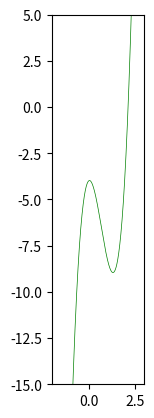

Write Python code to recreate this figure.
import numpy as np
import matplotlib.pyplot as plt
from matplotlib.animation import FuncAnimation
from scipy.interpolate import interp1d

# Parametry
r = 0.5  # Promień okręgu
steps = 500  # Liczba kroków animacji
interval = 20  # Interwał między klatkami w ms
total_time = steps * interval / 1000  # Całkowity czas animacji w sekundach

# Funkcja bazowa
def f(x):
    return 5 * x**3 - 10 * x**2 + np.sin(x) - 4

# Pochodna funkcji
def df(x):
    return 15 * x**2 - 20 * x + np.cos(x)

# Dane funkcji
x_vals = np.linspace(-1, 2.4, 5000)  # Gęsta siatka dla precyzyjnych obliczeń
y_vals = f(x_vals)

# Obliczenie długości łuku
dx = np.diff(x_vals)
dy = np.diff(y_vals)
ds = np.sqrt(dx**2 + dy**2)
s_vals = np.concatenate(([0], np.cumsum(ds)))  # Długość łuku jako funkcja x

# Funkcje interpolacyjne
x_of_s = interp1d(s_vals, x_vals)
y_of_s = interp1d(s_vals, y_vals)
df_of_s = interp1d(s_vals, df(x_vals))

# Całkowita długość łuku
total_length = s_vals[-1]

# Prędkość kątowa
omega = (total_length / r) / total_time

# Czas dla każdej klatki
t_vals = np.linspace(0, total_time, steps)

# Kąt toczenia i długość łuku w czasie
theta_vals = -omega * t_vals
s_t = r * (-theta_vals)

# Pozycja na krzywej
x_outer = x_of_s(s_t)
y_outer = y_of_s(s_t)

# Kąt normalnej do krzywej
normals = np.arctan(df_of_s(s_t))

# Pozycja środka okręgu
x_circle = x_outer - r * np.sin(normals)
y_circle = y_outer + r * np.cos(normals)

# Pozycja punktu na obracającym się okręgu
x_inner_circle = x_circle + r * np.cos(theta_vals)
y_inner_circle = y_circle + r * np.sin(theta_vals)

# Rysowanie
fig, ax = plt.subplots()
ax.set_xlim(-2, 3)
ax.set_ylim(-15, 5)
ax.set_aspect('equal')

# Elementy graficzne
ax.plot(x_vals, y_vals, 'g-', lw=0.5)  # Funkcja bazowa
small_circle, = ax.plot([], [], 'b--', lw=0.5)  # Okrąg toczący się
point_inner, = ax.plot([], [], 'ro')  # Punkt na obrzeżu okręgu
radius_line, = ax.plot([], [], 'b-', lw=1)  # Promień wodzący
curve, = ax.plot([], [], 'k-', lw=1)  # Epicykloida

# Ścieżka epicykloidy
x_curve, y_curve = [], []

def init():
    small_circle.set_data([], [])
    point_inner.set_data([], [])
    radius_line.set_data([], [])
    curve.set_data([], [])
    return small_circle, point_inner, radius_line, curve

def update(frame):
    if frame == 0:
        x_curve.clear()
        y_curve.clear()
    # Aktualny kąt i pozycje
    theta = theta_vals[frame]
    x_c = x_circle[frame]
    y_c = y_circle[frame]
    
    # Zaktualizuj mały okrąg
    theta_full = np.linspace(0, 2 * np.pi, 100)
    small_circle.set_data(
        x_c + r * np.cos(theta_full),
        y_c + r * np.sin(theta_full)
    )
    # Punkt na obrzeżu okręgu
    x_p = x_inner_circle[frame]
    y_p = y_inner_circle[frame]
    point_inner.set_data([x_p], [y_p])
    # Promień wodzący
    radius_line.set_data([x_c, x_p], [y_c, y_p])
    # Zaktualizuj epicykloidę
    x_curve.append(x_p)
    y_curve.append(y_p)
    curve.set_data(x_curve, y_curve)
    return small_circle, point_inner, radius_line, curve

ani = FuncAnimation(fig, update, frames=steps, init_func=init, interval=interval, blit=True)
plt.show()
